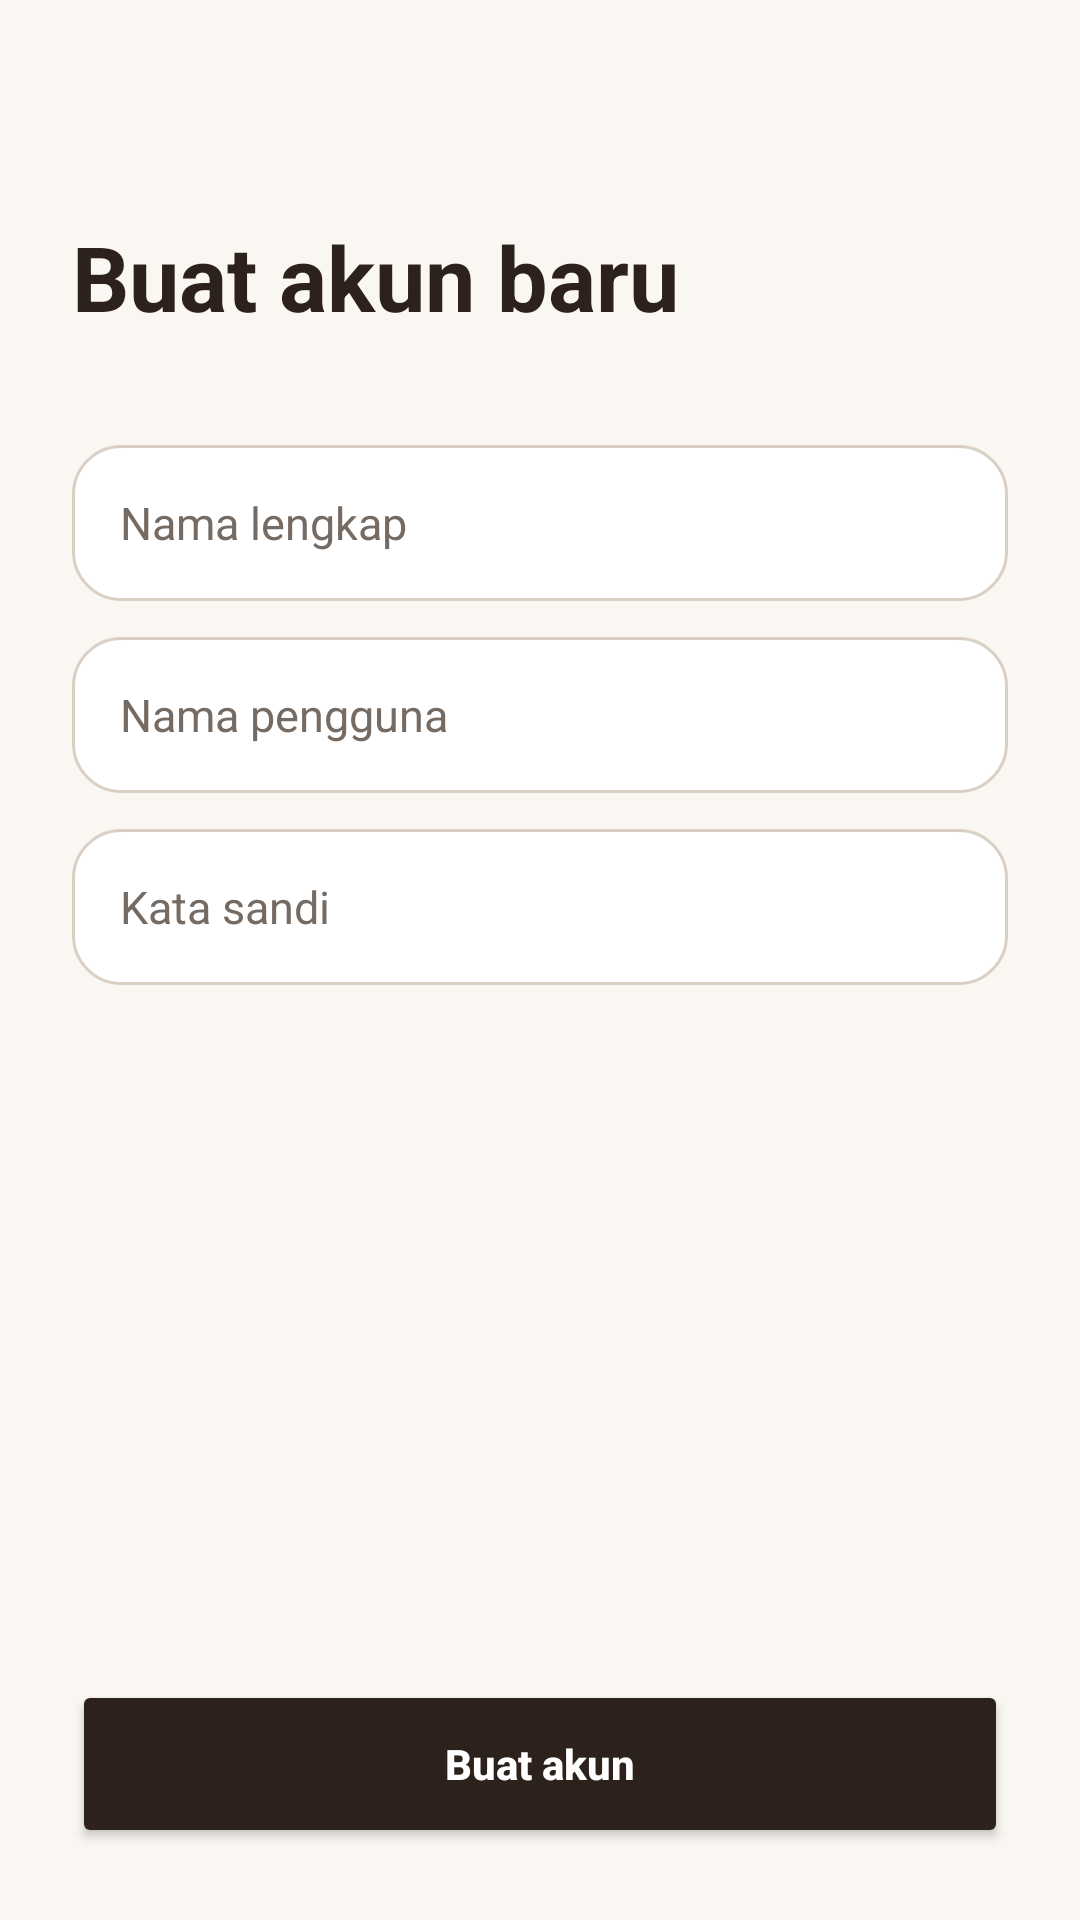

Here is an Android app screen rendered from its layout file. Give the layout XML and the strings, colors and styles it references.
<!-- AndroidManifest.xml: application theme Theme.KopiDanNyemil -->
<!-- res/layout/daftar.xml -->
<?xml version="1.0" encoding="utf-8"?>
<LinearLayout xmlns:android="http://schemas.android.com/apk/res/android"
    xmlns:app="http://schemas.android.com/apk/res-auto"
    android:layout_width="match_parent"
    android:layout_height="match_parent"
    android:orientation="vertical"
    android:background="@color/bg"
    android:padding="24dp">

    <LinearLayout
        android:layout_width="match_parent"
        android:layout_height="0dp"
        android:layout_weight="1"
        android:orientation="vertical"
        android:paddingTop="48dp">

        <TextView
            android:layout_width="wrap_content"
            android:layout_height="wrap_content"
            android:layout_marginBottom="24dp"
            android:text="@string/register_title"
            android:textSize="30sp"
            android:textStyle="bold"
            android:textColor="@color/dark"/>

        <EditText
            android:id="@+id/etNama"
            android:layout_width="match_parent"
            android:layout_height="52dp"
            android:layout_marginTop="12dp"
            android:background="@drawable/bg_input"
            android:paddingStart="16dp"
            android:paddingEnd="16dp"
            android:textColor="@color/dark"
            android:textColorHint="@color/muted"
            android:textSize="15sp"
            android:hint="@string/hint_full_name"
            android:inputType="textPersonName"
            android:importantForAutofill="no"/>

        <EditText
            android:id="@+id/etUsername"
            android:layout_width="match_parent"
            android:layout_height="52dp"
            android:layout_marginTop="12dp"
            android:background="@drawable/bg_input"
            android:paddingStart="16dp"
            android:paddingEnd="16dp"
            android:textColor="@color/dark"
            android:textColorHint="@color/muted"
            android:textSize="15sp"
            android:hint="@string/hint_username"
            android:inputType="text"
            android:importantForAutofill="no"/>

        <EditText
            android:id="@+id/etPassword"
            android:layout_width="match_parent"
            android:layout_height="52dp"
            android:layout_marginTop="12dp"
            android:background="@drawable/bg_input"
            android:paddingStart="16dp"
            android:paddingEnd="16dp"
            android:textColor="@color/dark"
            android:textColorHint="@color/muted"
            android:textSize="15sp"
            android:hint="@string/hint_password"
            android:inputType="textPassword"
            android:importantForAutofill="no"/>
    </LinearLayout>

    <Button
        android:id="@+id/btnRegister"
        android:layout_width="match_parent"
        android:layout_height="56dp"
        app:backgroundTint="@color/dark"
        android:textColor="@color/white"
        android:textAllCaps="false"
        android:textStyle="bold"
        app:cornerRadius="16dp"
        android:text="@string/register"/>
</LinearLayout>
<!-- resources referenced by this layout -->
<resources>
  <color name="bg">#FAF7F2</color>
  <color name="dark">#2D211B</color>
  <color name="muted">#756B63</color>
  <color name="white">#FFFFFF</color>
  <!-- drawable bg_input (drawable) -->
  <shape xmlns:android="http://schemas.android.com/apk/res/android">
      <solid android:color="@color/white"/>
      <stroke android:width="1dp" android:color="@color/input_stroke"/>
      <corners android:radius="16dp"/>
  </shape>
  <string name="hint_full_name">Nama lengkap</string>
  <string name="hint_password">Kata sandi</string>
  <string name="hint_username">Nama pengguna</string>
  <string name="register">Buat akun</string>
  <string name="register_title">Buat akun baru</string>
  <style name="Theme.KopiDanNyemil" parent="Theme.Material3.Light.NoActionBar">
          <item name="colorPrimary">@color/dark</item>
          <item name="android:windowBackground">@color/bg</item>
          <item name="android:statusBarColor">@color/bg</item>
          <item name="android:windowLightStatusBar">true</item>
      </style>
  <color name="input_stroke">#D9CFC4</color>
</resources>
